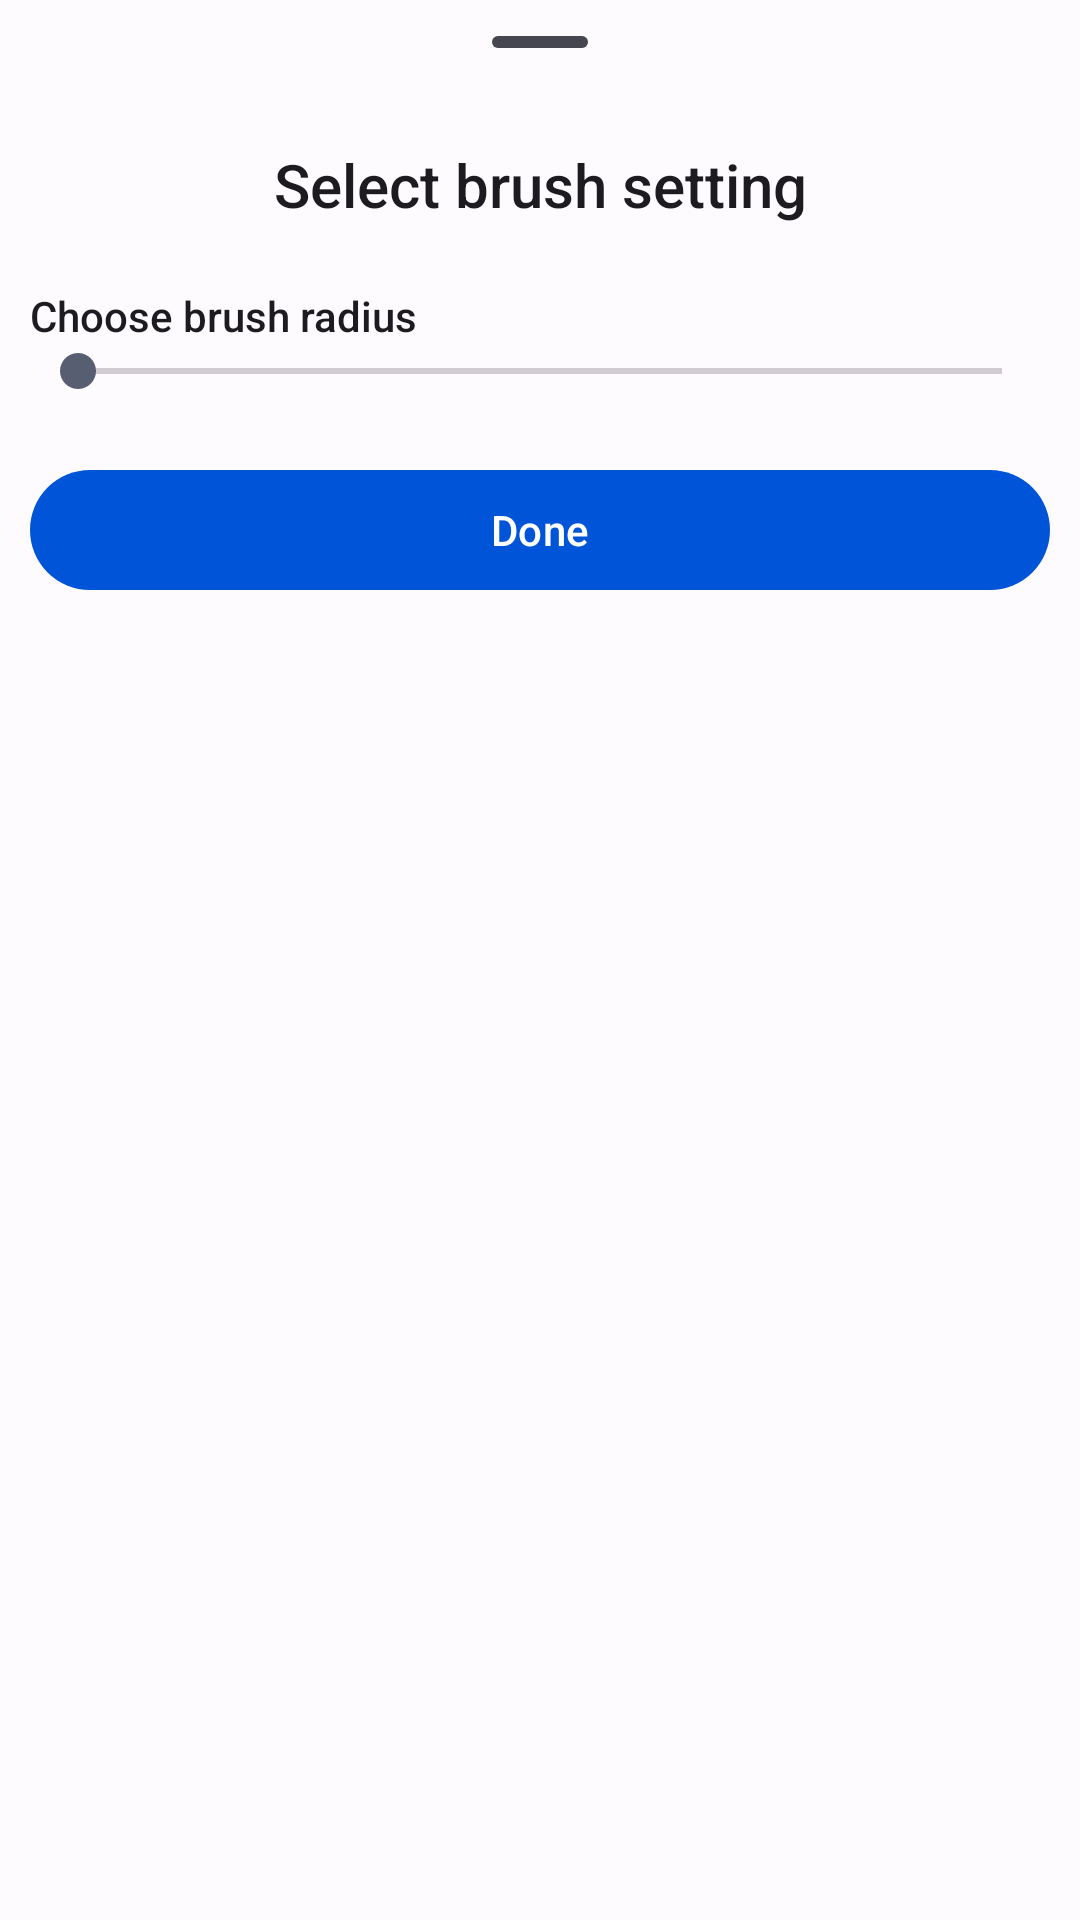

Layout XML and referenced resources for this Android screen:
<!-- AndroidManifest.xml: application theme Theme.ImageEditor -->
<!-- res/layout/dialog_brush_setting.xml -->
<?xml version="1.0" encoding="utf-8"?>
<androidx.coordinatorlayout.widget.CoordinatorLayout
    xmlns:android="http://schemas.android.com/apk/res/android"
    xmlns:app="http://schemas.android.com/apk/res-auto"
    xmlns:tools="http://schemas.android.com/tools"
    android:layout_width="match_parent"
    android:layout_height="match_parent">

    <androidx.constraintlayout.widget.ConstraintLayout
        android:layout_width="match_parent"
        android:layout_height="wrap_content">
        <com.google.android.material.bottomsheet.BottomSheetDragHandleView
            android:id="@+id/drag_handle"
            app:layout_constraintTop_toTopOf="parent"
            app:layout_constraintStart_toStartOf="parent"
            android:layout_width="match_parent"
            android:layout_height="wrap_content"/>
        <TextView
            android:id="@+id/txt_title"
            android:text="@string/select_brush_setting"
            style="@style/TextAppearance.AppCompat.Title"
            app:layout_constraintStart_toStartOf="parent"
            app:layout_constraintEnd_toEndOf="parent"
            app:layout_constraintTop_toBottomOf="@id/drag_handle"
            android:gravity="center"
            android:layout_width="0dp"
            android:layout_height="wrap_content"/>
        <com.google.android.material.button.MaterialButton
            android:id="@+id/btn_close_dialog"
            app:icon="@drawable/ic_close"
            app:layout_constraintEnd_toEndOf="parent"
            app:layout_constraintTop_toTopOf="@id/txt_title"
            app:layout_constraintBottom_toBottomOf="@id/txt_title"
            style="?attr/materialIconButtonStyle"
            android:layout_width="wrap_content"
            android:layout_height="wrap_content"/>
        <TextView
            android:id="@+id/txt_brush_radius"
            android:text="Choose brush radius"
            style="@style/TextAppearance.AppCompat.Body2"
            app:layout_constraintTop_toBottomOf="@id/btn_close_dialog"
            app:layout_constraintStart_toStartOf="parent"
            app:layout_constraintEnd_toEndOf="parent"
            android:layout_margin="10dp"
            android:layout_width="0dp"
            android:layout_height="wrap_content"/>
        <SeekBar
            android:id="@+id/seekbar_brush_radius"
            android:min="1"
            android:max="20"
            app:layout_constraintStart_toStartOf="@id/txt_brush_radius"
            app:layout_constraintEnd_toEndOf="@id/txt_brush_radius"
            app:layout_constraintTop_toBottomOf="@id/txt_brush_radius"
            android:layout_width="0dp"
            android:layout_height="wrap_content"/>
        <androidx.recyclerview.widget.RecyclerView
            android:id="@+id/recycler_color"
            app:layout_constraintStart_toStartOf="parent"
            app:layout_constraintEnd_toEndOf="parent"
            app:layout_constraintTop_toBottomOf="@id/seekbar_brush_radius"
            android:layout_marginTop="10dp"
            android:padding="5dp"
            android:orientation="horizontal"
            app:layoutManager="androidx.recyclerview.widget.LinearLayoutManager"
            android:clipToPadding="false"
            tools:itemCount="10"
            tools:listitem="@layout/item_color"
            android:layout_width="0dp"
            android:layout_height="wrap_content"/>
        <com.google.android.material.button.MaterialButton
            android:id="@+id/btn_done"
            android:text="@string/done"
            app:layout_constraintTop_toBottomOf="@id/recycler_color"
            app:layout_constraintStart_toStartOf="parent"
            app:layout_constraintEnd_toEndOf="parent"
            android:layout_marginStart="10dp"
            android:layout_marginEnd="10dp"
            android:layout_width="0dp"
            android:layout_height="wrap_content"/>
    </androidx.constraintlayout.widget.ConstraintLayout>
</androidx.coordinatorlayout.widget.CoordinatorLayout>
<!-- res/layout/item_color.xml (included above) -->
<?xml version="1.0" encoding="utf-8"?>
<com.google.android.material.card.MaterialCardView
    xmlns:android="http://schemas.android.com/apk/res/android"
    xmlns:app="http://schemas.android.com/apk/res-auto"
    app:contentPadding="15dp"
    app:cardCornerRadius="15dp"
    android:elevation="5dp"
    android:layout_margin="5dp"
    app:strokeWidth="1dp"
    app:cardBackgroundColor="@color/md_theme_secondary"
    android:layout_width="wrap_content"
    android:layout_height="wrap_content">
</com.google.android.material.card.MaterialCardView>
<!-- resources referenced by this layout -->
<resources>
  <color name="md_theme_secondary">#585E71</color>
  <string name="done">Done</string>
  <string name="select_brush_setting">Select brush setting</string>
  <style name="Theme.ImageEditor" parent="Base.Theme.ImageEditor" />
  <style name="Base.Theme.ImageEditor" parent="Theme.Material3.DayNight.NoActionBar">
          
          
          <item name="colorPrimary">@color/md_theme_primary</item>
          <item name="colorOnPrimary">@color/md_theme_onPrimary</item>
          <item name="colorPrimaryContainer">@color/md_theme_primaryContainer</item>
          <item name="colorOnPrimaryContainer">@color/md_theme_onPrimaryContainer</item>
          <item name="colorSecondary">@color/md_theme_secondary</item>
          <item name="colorOnSecondary">@color/md_theme_onSecondary</item>
          <item name="colorSecondaryContainer">@color/md_theme_secondaryContainer</item>
          <item name="colorOnSecondaryContainer">@color/md_theme_onSecondaryContainer</item>
          <item name="colorTertiary">@color/md_theme_tertiary</item>
          <item name="colorOnTertiary">@color/md_theme_onTertiary</item>
          <item name="colorTertiaryContainer">@color/md_theme_tertiaryContainer</item>
          <item name="colorOnTertiaryContainer">@color/md_theme_onTertiaryContainer</item>
          <item name="colorError">@color/md_theme_error</item>
          <item name="colorErrorContainer">@color/md_theme_errorContainer</item>
          <item name="colorOnError">@color/md_theme_onError</item>
          <item name="colorOnErrorContainer">@color/md_theme_onErrorContainer</item>
          <item name="android:colorBackground">@color/md_theme_background</item>
          <item name="colorOnBackground">@color/md_theme_onBackground</item>
          <item name="colorSurface">@color/md_theme_surface</item>
          <item name="colorOnSurface">@color/md_theme_onSurface</item>
          <item name="colorSurfaceVariant">@color/md_theme_surfaceVariant</item>
          <item name="colorOnSurfaceVariant">@color/md_theme_onSurfaceVariant</item>
          <item name="colorOutline">@color/md_theme_outline</item>
          <item name="colorOnSurfaceInverse">@color/md_theme_inverseOnSurface</item>
          <item name="colorSurfaceInverse">@color/md_theme_inverseSurface</item>
          <item name="colorPrimaryInverse">@color/md_theme_inversePrimary</item>
      </style>
  <color name="md_theme_primary">#0054D7</color>
  <color name="md_theme_onPrimary">#FFFFFF</color>
  <color name="md_theme_primaryContainer">#DBE1FF</color>
  <color name="md_theme_onPrimaryContainer">#001849</color>
  <color name="md_theme_onSecondary">#FFFFFF</color>
  <color name="md_theme_secondaryContainer">#DDE1F9</color>
  <color name="md_theme_onSecondaryContainer">#151B2C</color>
  <color name="md_theme_tertiary">#735471</color>
  <color name="md_theme_onTertiary">#FFFFFF</color>
  <color name="md_theme_tertiaryContainer">#FFD6F9</color>
  <color name="md_theme_onTertiaryContainer">#2B122B</color>
  <color name="md_theme_error">#BA1A1A</color>
  <color name="md_theme_errorContainer">#FFDAD6</color>
  <color name="md_theme_onError">#FFFFFF</color>
  <color name="md_theme_onErrorContainer">#410002</color>
  <color name="md_theme_background">#FEFBFF</color>
  <color name="md_theme_onBackground">#1B1B1F</color>
  <color name="md_theme_surface">#FEFBFF</color>
  <color name="md_theme_onSurface">#1B1B1F</color>
  <color name="md_theme_surfaceVariant">#E2E2EC</color>
  <color name="md_theme_onSurfaceVariant">#45464F</color>
  <color name="md_theme_outline">#757680</color>
  <color name="md_theme_inverseOnSurface">#F2F0F4</color>
  <color name="md_theme_inverseSurface">#303034</color>
  <color name="md_theme_inversePrimary">#B3C5FF</color>
</resources>
